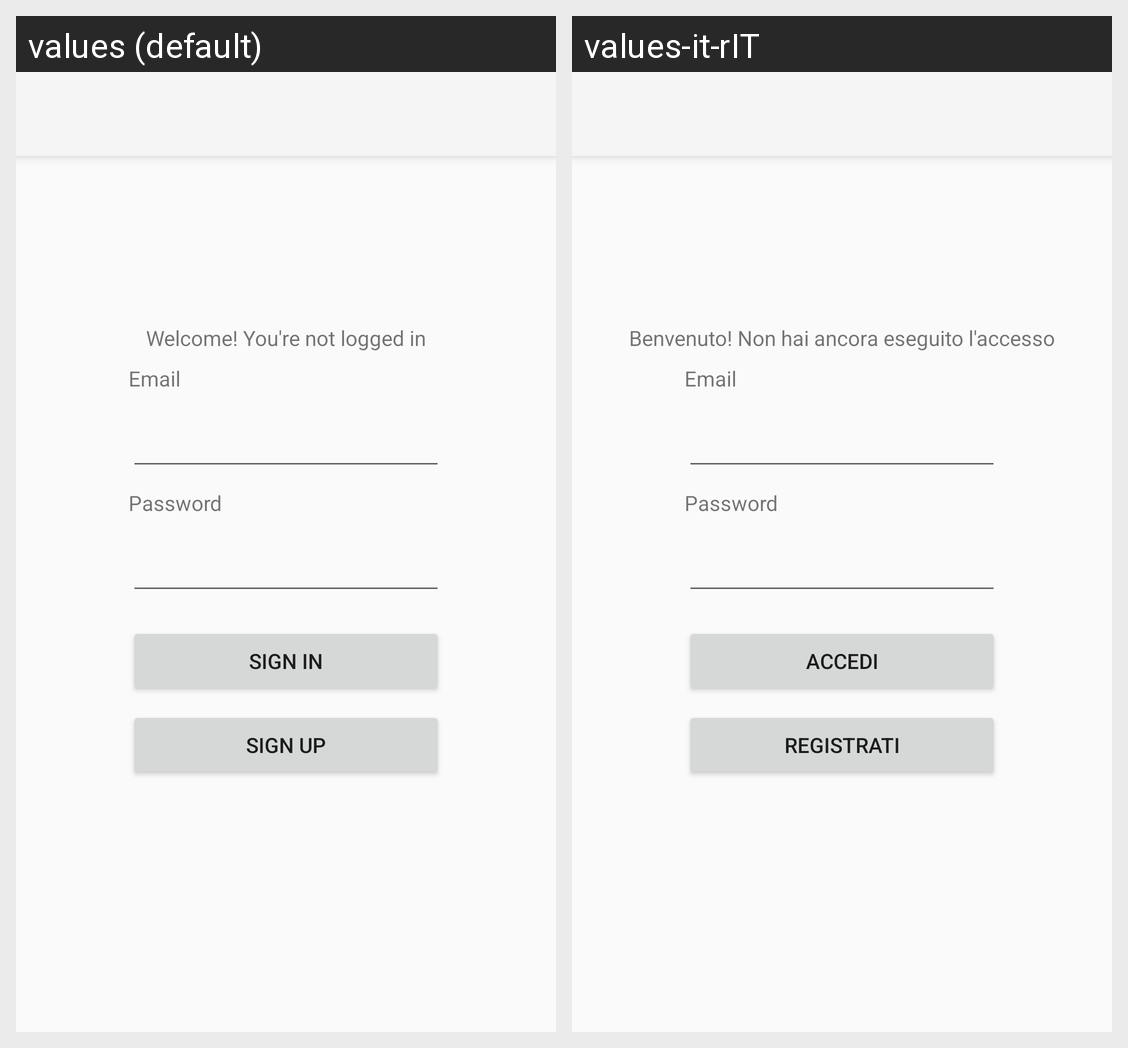

The same Android screen rendered under two of its app's locales, left to right. List the strings drawn on it with the default value and each locale's translation.
Android screen res/layout/fragment_login.xml rendered under 2 locales, left to right: values (default), values-it-rIT. Device: Nexus 5 (rendered at 1080×1920; each locale shown at half size, 540×960, under a caption strip naming it); theme Theme.AppCompat.DayNight.NoActionBar.
Strings drawn on this screen, with the default value and each locale's value (text and hints the layout hard-codes, and strings that could not be matched under every locale, appear in the picture but are not listed):

welcome
  values: Welcome! You're not logged in
  values-it-rIT: Benvenuto! Non hai ancora eseguito l'accesso

prompt_email
  values: Email
  values-it-rIT: Email

prompt_password
  values: Password
  values-it-rIT: Password

action_sign_in_short
  values: Sign in
  values-it-rIT: Accedi

action_sign_up_short
  values: Sign up
  values-it-rIT: Registrati
